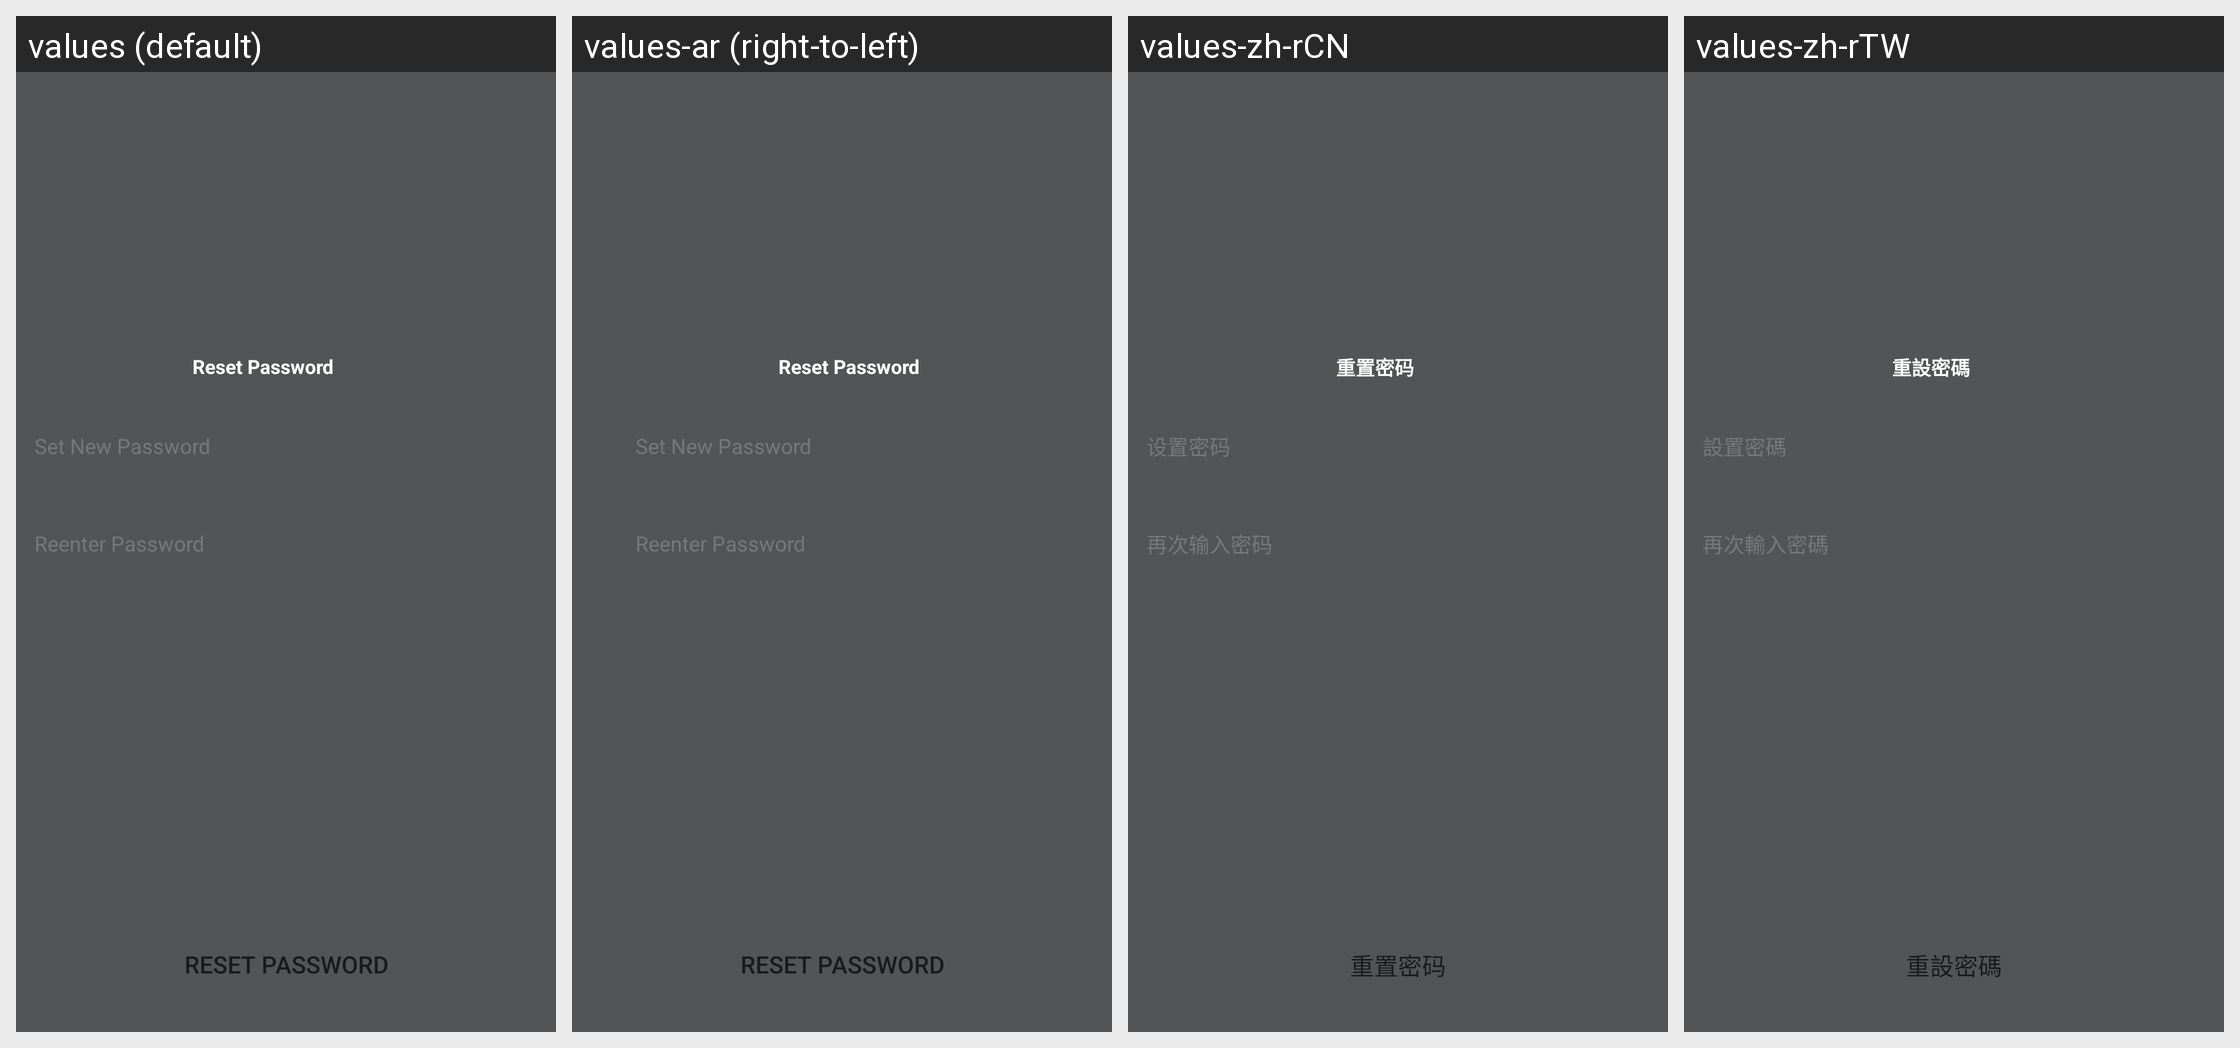

Locale-by-locale string values for the Android screen shown in this grid:
Android screen res/layout/netease_mpay_oversea__hydra_email_password_new.xml rendered under 4 locales, left to right: values (default), values-ar (right-to-left), values-zh-rCN, values-zh-rTW. Device: Nexus 5 (rendered at 1080×1920; each locale shown at half size, 540×960, under a caption strip naming it); theme Theme.MaterialComponents.DayNight.NoActionBar.
Other locales in the repository, not shown: values-af, values-am, values-as, values-az, values-be, values-bg, values-bn, values-bs, values-ca, values-cs, values-da, values-de, values-el, values-en, values-en-rCA, values-en-rGB, values-en-rXC, values-es, values-es-rES, values-es-rUS, values-et, values-eu, values-fa, values-fi, values-fr, values-fr-rCA, values-gl, values-gu, values-hi, values-hr, values-hu, values-hy, values-in, values-is, values-it, values-iw, values-ja, values-ja-rJP, values-ka, values-kk, values-km, values-kn, values-ko, values-ko-rKR, values-ky, values-lo, values-lt, values-lv, values-mk, values-ml, values-mn, values-mr, values-ms, values-my, values-nb, values-ne, values-nl, values-or, values-pa, values-pl, values-pt, values-pt-rBR, values-pt-rPT, values-ro, values-ru, values-si, values-sk, values-sl, values-sq, values-sr, values-sv, values-sw, values-ta, values-te, values-th, values-tl, values-tr, values-uk, values-ur, values-uz, values-vi, values-vi-rVN, values-zh, values-zh-rHK, values-zu.
Strings drawn on this screen, with the default value and each locale's value (text and hints the layout hard-codes, and strings that could not be matched under every locale, appear in the picture but are not listed):

netease_mpay_oversea__reset_password
  values: Reset Password
  values-ar: Reset Password  [not translated; the default value is used]
  values-zh-rCN: 重置密码
  values-zh-rTW: 重設密碼

netease_mpay_oversea__set_password
  values: Set New Password
  values-ar: Set New Password  [not translated; the default value is used]
  values-zh-rCN: 设置密码
  values-zh-rTW: 設置密碼

netease_mpay_oversea__input_password_again
  values: Reenter Password
  values-ar: Reenter Password  [not translated; the default value is used]
  values-zh-rCN: 再次输入密码
  values-zh-rTW: 再次輸入密碼
